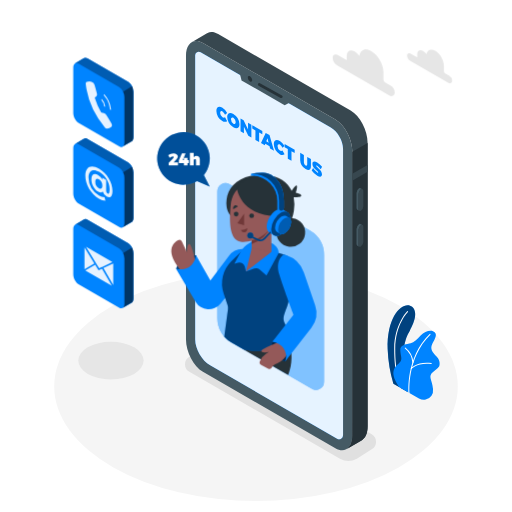
t = 0.00 s
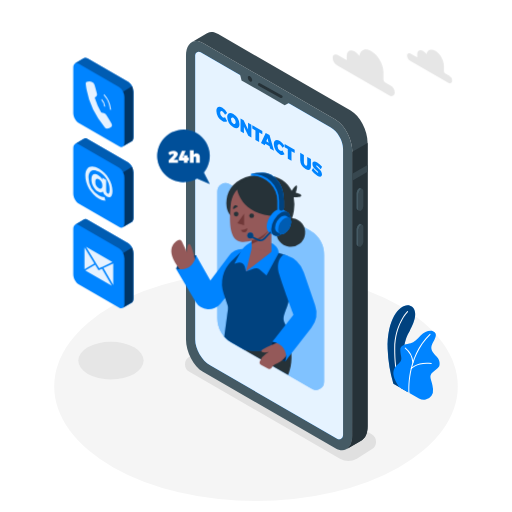
t = 0.38 s
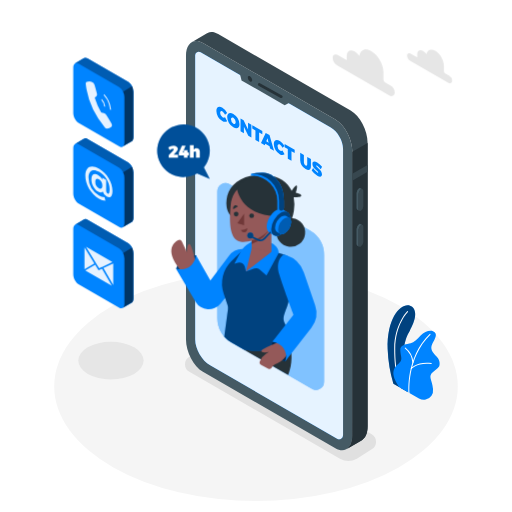
t = 1.13 s
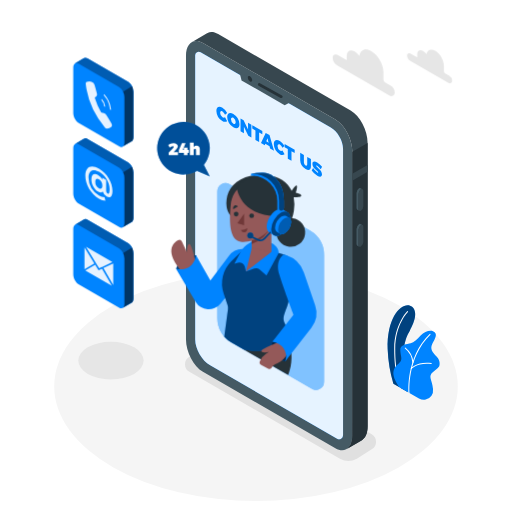
t = 1.50 s
t = 1.88 s: frame unchanged from t = 1.13 s, image omitted
t = 2.63 s: frame unchanged from t = 0.38 s, image omitted

The animated SVG that drew these frames (rendered in a browser with its animation timeline set to each time). Animation: 1 CSS @keyframes rule; one cycle of 3.00 s, repeats indefinitely.

<svg class="animated" id="freepik_stories-contact-us" xmlns="http://www.w3.org/2000/svg" viewBox="0 0 500 500" version="1.1" xmlns:xlink="http://www.w3.org/1999/xlink" xmlns:svgjs="http://svgjs.com/svgjs"><style>svg#freepik_stories-contact-us:not(.animated) .animable {opacity: 0;}svg#freepik_stories-contact-us.animated #freepik--speech-bubble--inject-79 {animation: 3s Infinite  linear floating;animation-delay: 0s;}            @keyframes floating {                0% {                    opacity: 1;                    transform: translateY(0px);                }                50% {                    transform: translateY(-10px);                }                100% {                    opacity: 1;                    transform: translateY(0px);                }            }        </style><g id="freepik--Floor--inject-79" class="animable" style="transform-origin: 250px 377.35px;"><ellipse cx="250" cy="377.35" rx="197.05" ry="111.94" style="fill: rgb(245, 245, 245); transform-origin: 250px 377.35px;" id="el4x55rgm85cj" class="animable"></ellipse></g><g id="freepik--Shadows--inject-79" class="animable" style="transform-origin: 221.843px 391.992px;"><path d="M332,447.93,184.91,363a8.5,8.5,0,0,1,0-14.73l14.51-9.15a16.5,16.5,0,0,1,16.47,0L363,424.06a8.5,8.5,0,0,1,0,14.73l-14.51,9.14A16.46,16.46,0,0,1,332,447.93Z" style="fill: rgb(224, 224, 224); transform-origin: 273.955px 393.531px;" id="elg22bh6y9fj" class="animable"></path><ellipse cx="108.35" cy="352.17" rx="31.92" ry="18.33" style="fill: rgb(230, 230, 230); transform-origin: 108.35px 352.17px;" id="elzc467zqcab" class="animable"></ellipse></g><g id="freepik--Plants--inject-79" class="animable" style="transform-origin: 403.941px 344.214px;"><path d="M384.16,374.7l14,8.05s-7.15-22.47-3.34-45.12c1.44-8.56,4.53-12.81,5.61-15.1s9.45-16.44,2-22.92-24.78,6.55-23.84,41.42A135.23,135.23,0,0,0,384.16,374.7Z" style="fill: rgb(0, 132, 255); transform-origin: 392.02px 340.378px;" id="elmoi3jbgf4pb" class="animable"></path><g id="elkyahqbbj6s7"><path d="M384.16,374.7l14,8.05s-7.15-22.47-3.34-45.12c1.44-8.56,4.53-12.81,5.61-15.1s9.45-16.44,2-22.92-24.78,6.55-23.84,41.42A135.23,135.23,0,0,0,384.16,374.7Z" style="opacity: 0.5; transform-origin: 392.02px 340.378px;" class="animable"></path></g><path d="M390.67,378.94a.49.49,0,0,1-.47-.32c-.05-.15-5.4-14.77-5.23-38.27s12.52-36.26,12.64-36.38a.5.5,0,0,1,.71,0,.5.5,0,0,1,0,.71c-.12.12-12.18,12.5-12.35,35.68s5.11,37.78,5.17,37.92a.5.5,0,0,1-.3.64A.47.47,0,0,1,390.67,378.94Z" style="fill: rgb(255, 255, 255); transform-origin: 391.717px 341.382px;" id="elqozm7mqu5en" class="animable"></path><path d="M390,378.14l19.14,11a9.21,9.21,0,0,0,12.22-2.63,10,10,0,0,0,1.51-6.65c-.92-9.94-5.24-12.23.05-16.66s6.67-4.74,6.37-9-3.21-6.12-4.59-7.8-5.2-5.2-2.6-10.4,6.15-10.23.77-12.53c-3.21-1.38-8.56.46-12.08,4.28s-6.42,6.57-9.79,7.49-10.39,1.07-10.09,6.88,1.84,7.8.46,10.39C388.77,357.35,377.46,360.1,390,378.14Z" style="fill: rgb(0, 132, 255); transform-origin: 406.764px 356.718px;" id="el48bf380vi9f" class="animable"></path><path d="M399.46,384.06a.52.52,0,0,1-.5-.46c0-.34-2.94-34.66,20.66-57.5a.5.5,0,0,1,.69.72c-23.26,22.51-20.38,56.35-20.35,56.69a.5.5,0,0,1-.45.54Z" style="fill: rgb(255, 255, 255); transform-origin: 409.641px 355.023px;" id="eldkj695vixi" class="animable"></path><path d="M403.25,354.52a.5.5,0,0,1-.5-.46,19.64,19.64,0,0,0-7.23-13.73.5.5,0,0,1-.12-.7.49.49,0,0,1,.69-.12A20.37,20.37,0,0,1,403.75,354a.51.51,0,0,1-.46.55Z" style="fill: rgb(255, 255, 255); transform-origin: 399.529px 346.984px;" id="elw4ltkcarh4a" class="animable"></path><path d="M401.62,360.41a.5.5,0,0,1-.33-.12.51.51,0,0,1-.05-.71c.24-.28,6.15-6.8,20-5.07a.5.5,0,0,1,.43.56.51.51,0,0,1-.56.44c-13.3-1.67-19.07,4.67-19.13,4.73A.51.51,0,0,1,401.62,360.41Z" style="fill: rgb(255, 255, 255); transform-origin: 411.397px 357.314px;" id="elut1fsg03msa" class="animable"></path></g><g id="freepik--Device--inject-79" class="animable" style="transform-origin: 270.315px 235.548px;"><path d="M327.52,437.78,198.16,363.09c-9.13-5.27-16.53-19.41-16.53-31.58v-277c0-12.17,7.4-17.76,16.53-12.49l129.36,74.69c9.13,5.27,16.53,19.41,16.53,31.58v277C344.05,437.45,336.65,443.05,327.52,437.78Z" style="fill: rgb(69, 90, 100); transform-origin: 262.84px 239.899px;" id="el0nub3huzlsd" class="animable"></path><path d="M342.42,108,213.05,33.31c-3.9-2.25-7.48-2.51-10.31-1.13h0a8.45,8.45,0,0,0-1,.59l-14.5,8.43c2.92-1.75,6.74-1.62,10.93.8l129.36,74.69c9.13,5.27,16.53,19.41,16.53,31.58v277c0,6.44-2.07,11-5.37,13.16L353,430.1h0c3.65-1.94,6-6.69,6-13.5v-277C359,127.41,351.55,113.27,342.42,108Z" style="fill: rgb(55, 71, 79); transform-origin: 273.12px 234.882px;" id="el10puuan4x3tj" class="animable"></path><path d="M344.05,148.27v277c0,6.44-2.07,11-5.37,13.16L353,430.1h0c3.65-1.94,6-6.69,6-13.5v-277l-14.9,8.65Z" style="fill: rgb(38, 50, 56); transform-origin: 348.84px 289.015px;" id="elxkq8m9ra9r8" class="animable"></path><polygon points="358.95 161.09 344.05 169.69 344.05 176.41 358.95 167.8 358.95 161.09" style="fill: rgb(55, 71, 79); transform-origin: 351.5px 168.75px;" id="el8pazxls601" class="animable"></polygon><path d="M352.42,205.78h0c-1.33.77-2.41-.05-2.41-1.82V189.51a5.78,5.78,0,0,1,2.41-4.61h0c1.33-.77,2.41,0,2.41,1.82v14.45A5.78,5.78,0,0,1,352.42,205.78Z" style="fill: rgb(55, 71, 79); transform-origin: 352.42px 195.336px;" id="eltgfv2t53u9" class="animable"></path><path d="M350,204V189.51a5.78,5.78,0,0,1,2.41-4.61,1.54,1.54,0,0,1,1.52-.14v0l-1.81-.93h0a1.56,1.56,0,0,0-1.56.12,5.8,5.8,0,0,0-2.42,4.61V203a2.17,2.17,0,0,0,.82,1.93h0l1.89,1v0A2.08,2.08,0,0,1,350,204Z" style="fill: rgb(69, 90, 100); transform-origin: 351.029px 194.803px;" id="elzeevgpcgo7" class="animable"></path><path d="M352.42,240.75h0c-1.33.77-2.41,0-2.41-1.82V224.48a5.79,5.79,0,0,1,2.41-4.61h0c1.33-.77,2.41,0,2.41,1.83v14.44A5.76,5.76,0,0,1,352.42,240.75Z" style="fill: rgb(55, 71, 79); transform-origin: 352.42px 230.31px;" id="el8chv9a3zg2a" class="animable"></path><path d="M350,238.93V224.48a5.79,5.79,0,0,1,2.41-4.61,1.57,1.57,0,0,1,1.52-.14h0l-1.81-.94v0a1.51,1.51,0,0,0-1.56.12,5.77,5.77,0,0,0-2.42,4.61V238a2.16,2.16,0,0,0,.82,1.93h0l1.89,1v0A2.07,2.07,0,0,1,350,238.93Z" style="fill: rgb(69, 90, 100); transform-origin: 351.029px 229.779px;" id="el6jin8zcm6b" class="animable"></path><path d="M323,124.48,195.88,51.06a3.51,3.51,0,0,0-5.26,3V331.51c0,9.26,6.57,20.63,14.59,25.26l124,71.63a3.87,3.87,0,0,0,5.8-3.35V145.31C335.06,137.67,329.64,128.3,323,124.48Z" style="fill: rgb(0, 132, 255); transform-origin: 262.815px 239.754px;" id="elvebwztswvhr" class="animable"></path><g id="elnmjrcao0qqr"><path d="M323,124.48,195.88,51.06a3.51,3.51,0,0,0-5.26,3V331.51c0,9.26,6.57,20.63,14.59,25.26l124,71.63a3.87,3.87,0,0,0,5.8-3.35V145.31C335.06,137.67,329.64,128.3,323,124.48Z" style="fill: rgb(255, 255, 255); opacity: 0.9; transform-origin: 262.815px 239.754px;" class="animable"></path></g><polygon points="233.9 70.23 235.87 78.52 278.01 102.82 285.29 98.94 233.9 70.23" style="fill: rgb(69, 90, 100); transform-origin: 259.595px 86.525px;" id="el6mc31u55l6e" class="animable"></polygon><path d="M246.29,78.24c0,1.38-1,1.93-2.16,1.25A4.78,4.78,0,0,1,242,75.75c0-1.37,1-1.93,2.16-1.24A4.76,4.76,0,0,1,246.29,78.24Z" style="fill: rgb(38, 50, 56); transform-origin: 244.145px 76.9977px;" id="el1co01rbufaa" class="animable"></path><path d="M274.68,95.79a1.41,1.41,0,0,1-.66-.17l-21.52-12a1.35,1.35,0,0,1,1.31-2.36l21.53,12a1.35,1.35,0,0,1-.66,2.53Z" style="fill: rgb(38, 50, 56); transform-origin: 263.934px 88.448px;" id="elyc5nag16lis" class="animable"></path><path d="M217.28,108.8c-1.31-.76-2.26-.1-2.26,1.57a5.07,5.07,0,0,0,2.26,4.22,2.38,2.38,0,0,0,2.47,0l2.09,3.78a4.53,4.53,0,0,1-4.75-.23,12.11,12.11,0,0,1-5.78-9.84c0-3.71,2.49-5,5.92-3a13.54,13.54,0,0,1,4.61,5l-2.09,1.66A7.37,7.37,0,0,0,217.28,108.8Z" style="fill: rgb(0, 132, 255); transform-origin: 216.575px 111.648px;" id="el8rfkmoc4xrl" class="animable"></path><path d="M233.87,121.33c0,3.74-2.53,5-6,3a12.35,12.35,0,0,1-6-10c0-3.74,2.53-5,6-3A12.28,12.28,0,0,1,233.87,121.33Zm-8.29-4.77a5.42,5.42,0,0,0,2.34,4.35c1.24.72,2.24,0,2.24-1.7a5.23,5.23,0,0,0-2.24-4.27C226.66,114.21,225.58,114.83,225.58,116.56Z" style="fill: rgb(0, 132, 255); transform-origin: 227.87px 117.83px;" id="eln84e2ixwxa" class="animable"></path><path d="M237.9,117.36l4.32,9v-6.48l3.27,1.89v12.61l-3-1.74-4.3-8.92v6.44l-3.29-1.9V115.62Z" style="fill: rgb(0, 132, 255); transform-origin: 240.195px 125px;" id="elh21ncey7x7s" class="animable"></path><path d="M256.18,127.91v3.3l-3.12-1.8v9.32l-3.61-2.09v-9.32l-3.1-1.79v-3.29Z" style="fill: rgb(0, 132, 255); transform-origin: 251.265px 130.485px;" id="elkskp9xbx4ul" class="animable"></path><path d="M263.22,142.81l-4.1-2.37-.56,1.46-3.7-2.14,4.61-9.95,3.71,2.14,4.44,15.18-3.85-2.22Zm-.89-3.5L261.21,135l-1.15,3Z" style="fill: rgb(0, 132, 255); transform-origin: 261.24px 138.47px;" id="elvdcfu6e7j6d" class="animable"></path><path d="M273.35,141.17c-1.31-.75-2.26-.1-2.26,1.58a5.09,5.09,0,0,0,2.26,4.22,2.42,2.42,0,0,0,2.48,0l2.09,3.78a4.59,4.59,0,0,1-4.76-.23,12.11,12.11,0,0,1-5.78-9.85c0-3.71,2.5-5,5.92-3a13.76,13.76,0,0,1,4.62,5l-2.09,1.65A7.53,7.53,0,0,0,273.35,141.17Z" style="fill: rgb(0, 132, 255); transform-origin: 272.65px 144.019px;" id="el4o7urwnxk8n" class="animable"></path><path d="M287.78,146.16v3.29l-3.12-1.8V157l-3.61-2.09v-9.32l-3.1-1.79v-3.29Z" style="fill: rgb(0, 132, 255); transform-origin: 282.865px 148.755px;" id="elshmam8zspe" class="animable"></path><path d="M298.45,161.64c.89.51,1.57.11,1.57-1.14v-7.27l3.62,2.08v7.27c0,3.35-2,4.35-5.2,2.52a10.3,10.3,0,0,1-5.29-8.57v-7.27l3.62,2.09v7.27A3.71,3.71,0,0,0,298.45,161.64Z" style="fill: rgb(0, 132, 255); transform-origin: 298.395px 157.632px;" id="elx58isdcycmj" class="animable"></path><path d="M309.47,161.68c-.41-.23-.67-.24-.67.14,0,1.58,5.65,3.86,5.65,8.43,0,2.8-2.13,2.81-4.59,1.39a18.27,18.27,0,0,1-5.47-5.17l1.34-2.36a16.08,16.08,0,0,0,4.16,4.36c.53.31.87.31.87-.14,0-1.64-5.66-3.82-5.66-8.25,0-2.52,1.84-3,4.68-1.4a17.42,17.42,0,0,1,4.75,4.23l-1.31,2.42A19.69,19.69,0,0,0,309.47,161.68Z" style="fill: rgb(0, 132, 255); transform-origin: 309.46px 165.163px;" id="elm5kye8xpkvb" class="animable"></path></g><g id="freepik--speech-bubble--inject-79" class="animable" style="transform-origin: 179.174px 155.62px;"><path d="M199.09,170.94a25.69,25.69,0,1,0-6.74,5.83l12.52,5.44Z" style="fill: rgb(0, 132, 255); transform-origin: 179.174px 155.62px;" id="elrhkq8dj98lf" class="animable"></path><g id="elrh19f98agbb"><path d="M199.09,170.94a25.69,25.69,0,1,0-6.74,5.83l12.52,5.44Z" style="opacity: 0.4; transform-origin: 179.174px 155.62px;" class="animable"></path></g><path d="M169.65,153.34c0-.39-.28-.61-.79-.61a5.72,5.72,0,0,0-3.16,1.49l-1.42-2.76a9.08,9.08,0,0,1,5.17-1.82c2.4,0,4.22,1.26,4.22,3.14,0,1.34-1,2.63-2.28,3.92l-1.79,1.77h4.23v2.94h-9.09V159l4.05-4.19A2.73,2.73,0,0,0,169.65,153.34Z" style="fill: rgb(255, 255, 255); transform-origin: 169.055px 155.525px;" id="el7gmw443ut0q" class="animable"></path><path d="M181.23,149.81l-2.76,6.62h1.13V154.2h3.48v2.23h1.32v2.73h-1.32v2.25H179.6v-2.25h-4.95v-2.48l3-6.87Z" style="fill: rgb(255, 255, 255); transform-origin: 179.525px 155.61px;" id="elv2cz0slf4ls" class="animable"></path><path d="M195.14,155.64v5.77h-3.72v-4.7a1.08,1.08,0,0,0-1.07-1.23c-.73,0-1.19.57-1.19,1.45v4.48h-3.72V149.15h3.72v4.51a3.14,3.14,0,0,1,2.74-1.46A3.17,3.17,0,0,1,195.14,155.64Z" style="fill: rgb(255, 255, 255); transform-origin: 190.296px 155.28px;" id="elbsxlz3gwqbj" class="animable"></path></g><g id="freepik--Character--inject-79" class="animable animator-active" style="transform-origin: 241.879px 274.784px;"><path d="M316.44,248.56V372.81a8,8,0,0,1-12,6.94l-66.92-38.64-11.86-6.84A26.95,26.95,0,0,1,212.2,311V186.74a8,8,0,0,1,12-6.94L303,225.29A26.87,26.87,0,0,1,316.44,248.56Z" style="fill: rgb(0, 132, 255); transform-origin: 264.32px 279.775px;" id="el74zlso9gx" class="animable"></path><g id="el7i0ykkscrf9"><path d="M316.44,248.56V372.81a8,8,0,0,1-12,6.94l-66.92-38.64-11.86-6.84A26.95,26.95,0,0,1,212.2,311V186.74a8,8,0,0,1,12-6.94L303,225.29A26.87,26.87,0,0,1,316.44,248.56Z" style="fill: rgb(255, 255, 255); opacity: 0.5; transform-origin: 264.32px 279.775px;" class="animable"></path></g><path d="M277.89,322.08s12.53,20.78,3.48,44.21l-43.88-25.18Z" style="fill: rgb(38, 50, 56); transform-origin: 261.072px 344.185px;" id="elrvx4lyr5qb" class="animable"></path><g id="el311idbbvuhj"><circle cx="283.92" cy="226.99" r="14.05" style="fill: rgb(38, 50, 56); transform-origin: 283.92px 226.99px; transform: rotate(-82.98deg);" class="animable"></circle></g><path d="M284,187.59s4.31-7,5.63-6.49-.86,7.18-.86,7.18,6.52,1.36,5.31,3-9.18,1.25-9.18,1.25Z" style="fill: rgb(38, 50, 56); transform-origin: 289.115px 186.822px;" id="el11red1y0r88l" class="animable"></path><path d="M287,205.63c-3,22.54-22,22.54-22,22.54L225.2,210.65s-3-2.63-3.92-8.67a26.41,26.41,0,0,1,0-7.46s0-.05,0-.07c1.27-9.48,8.36-19.67,23.8-22.8a50.59,50.59,0,0,1,10.28-1,46.83,46.83,0,0,1,5,.25c12,1.18,20.41,6.78,24.42,15.49a28,28,0,0,1,2,6.15A38.82,38.82,0,0,1,287,205.63Z" style="fill: rgb(38, 50, 56); transform-origin: 254.233px 199.41px;" id="eljrlrp2rkypg" class="animable"></path><path d="M191.45,249.23s-14.13-.49-19.57,13.28c0,0,6,4.05,13.87,0S191.45,249.23,191.45,249.23Z" style="fill: rgb(0, 132, 255); transform-origin: 181.802px 256.769px;" id="el1owyy5f64w9" class="animable"></path><g id="el8yfxvflhzi"><path d="M191.45,249.23s-14.13-.49-19.57,13.28c0,0,6,4.05,13.87,0S191.45,249.23,191.45,249.23Z" style="opacity: 0.5; transform-origin: 181.802px 256.769px;" class="animable"></path></g><path d="M191.05,255.86s-4-17.38-6.11-17.59-2.52,5.3-2.35,8.41l-5-10.76a2.71,2.71,0,0,0-3.76-1.21c-5,2.75-13.77,11.11,4.72,31.78Z" style="fill: rgb(148, 89, 89); transform-origin: 179.184px 250.431px;" id="el231w5k7g9dwj" class="animable"></path><path d="M242.25,243.84l-3-.39a17.18,17.18,0,0,0-16,6.72l-17.85,23.76-14-24.7s-1.68,16.8-19.57,13.28l19.21,32.33a14.78,14.78,0,0,0,24.18,1.77l16.44-20.21Z" style="fill: rgb(0, 132, 255); transform-origin: 207.04px 272.686px;" id="ela04xij7mabd" class="animable"></path><path d="M280.35,299.29c-4,10.14-4.44,12.12-2,17.19a64.87,64.87,0,0,1,4,11.64s-18.54,20.78-44.93,13l-11.86-6.84a26.56,26.56,0,0,1-6.58-5.36L222.59,302a9.4,9.4,0,0,0-.42-4.21l-3.79-11.11a30.36,30.36,0,0,1,7.52-31.51l12.74-12.45L272.1,247l5,1.43A14.15,14.15,0,0,1,287.18,264C285.54,275.8,282.86,292.92,280.35,299.29Z" style="fill: rgb(0, 132, 255); transform-origin: 252.038px 292.792px;" id="el5vfe4hs6jx9" class="animable"></path><g id="els5cx6ous4f"><path d="M280.35,299.29c-4,10.14-4.44,12.12-2,17.19a64.87,64.87,0,0,1,4,11.64s-18.54,20.78-44.93,13l-11.86-6.84a26.56,26.56,0,0,1-6.58-5.36L222.59,302a9.4,9.4,0,0,0-.42-4.21l-3.79-11.11a30.36,30.36,0,0,1,7.52-31.51l12.74-12.45L272.1,247l5,1.43A14.15,14.15,0,0,1,287.18,264C285.54,275.8,282.86,292.92,280.35,299.29Z" style="opacity: 0.5; transform-origin: 252.038px 292.792px;" class="animable"></path></g><path d="M260.17,269l-6.7-5.71a5.37,5.37,0,0,0-5.23-1l-8.1,2.79-1.09-4.54a5.38,5.38,0,0,0-6.72-3.91l-3.51,1,5.94-11.38a21.31,21.31,0,0,1,8.59-8.78l2.33-1.28,19.25,1s7.17,3,7.17,9.75l-11.93,22" style="fill: rgb(0, 132, 255); transform-origin: 250.46px 252.595px;" id="elltdfwcgdudk" class="animable"></path><polygon points="265.01 245.72 245.71 260.76 245.71 212.87 265.01 212.87 265.01 245.72" style="fill: rgb(148, 89, 89); transform-origin: 255.36px 236.815px;" id="el52tuxu8mcpx" class="animable"></polygon><polygon points="246.01 241.77 240.14 265.12 264.93 245.72 246.01 241.77" style="fill: rgb(148, 89, 89); transform-origin: 252.535px 253.445px;" id="elqudbrss6p8" class="animable"></polygon><path d="M245.71,238.3A33.78,33.78,0,0,0,265,219.94v-7.07h-19.3Z" style="fill: rgb(112, 56, 56); transform-origin: 255.35px 225.585px;" id="elcjkzuf3almc" class="animable"></path><path d="M249.87,177.38c-7.32,0-22.88,4.08-24.68,23.24s-.06,34,9.82,35.44,32.84-5.73,35.92-30.53S257,177.38,249.87,177.38Z" style="fill: rgb(148, 89, 89); transform-origin: 247.932px 206.808px;" id="elmb29crh9v1" class="animable"></path><polygon points="238.35 208.73 238.35 220.02 231.73 217.99 238.35 208.73" style="fill: rgb(112, 56, 56); transform-origin: 235.04px 214.375px;" id="eljhjd48yrhe" class="animable"></polygon><circle cx="245.71" cy="210.68" r="2.3" style="fill: rgb(38, 50, 56); transform-origin: 245.71px 210.68px;" id="elve9aaemffz" class="animable"></circle><path d="M232.87,209.08a2.3,2.3,0,1,1-2.3-2.31A2.3,2.3,0,0,1,232.87,209.08Z" style="fill: rgb(38, 50, 56); transform-origin: 230.57px 209.07px;" id="elhbvtdvcvyz" class="animable"></path><path d="M227.76,204.28l4.5-2.67s-1.72-1.79-3.44-.72S227.76,204.28,227.76,204.28Z" style="fill: rgb(38, 50, 56); transform-origin: 229.948px 202.415px;" id="elr5i1pxzq2l" class="animable"></path><path d="M235.24,224.6a9.75,9.75,0,0,0,6.19-1.66s.43,3.27-2.31,3.89S235.24,224.6,235.24,224.6Z" style="fill: rgb(112, 56, 56); transform-origin: 238.347px 224.929px;" id="elfstb7k7dsfc" class="animable"></path><path d="M231.31,183.9s2.75,26.45,38.72,27.28c0,0,10.87-26.29-10.61-34.83S231.31,183.9,231.31,183.9Z" style="fill: rgb(38, 50, 56); transform-origin: 252.045px 192.516px;" id="eli3st6z2i4jn" class="animable"></path><path d="M280.62,207.22h0l0,0h0l-4.42-2.56h0c-1.68-1-4-.86-6.57.62-5.1,2.94-9.24,10.11-9.24,16,0,2.95,1,5,2.72,6h0l4.34,2.5.25.14.15.09v0c1.64.8,3.83.61,6.24-.78,5.1-3,9.24-10.11,9.24-16C283.3,210.25,282.27,208.19,280.62,207.22Z" style="fill: rgb(0, 132, 255); transform-origin: 271.86px 217.25px;" id="elf9b3glyjqp" class="animable"></path><g id="el1snl30gc2go"><ellipse cx="274.06" cy="218.51" rx="13.06" ry="7.54" style="fill: rgb(0, 132, 255); transform-origin: 274.06px 218.51px; transform: rotate(-60deg);" class="animable"></ellipse></g><g id="elkffkl9ukutc"><ellipse cx="274.06" cy="218.51" rx="13.06" ry="7.54" style="opacity: 0.5; transform-origin: 274.06px 218.51px; transform: rotate(-60deg);" class="animable"></ellipse></g><path d="M282.39,212.77h0l-3-1.75h0c-1.14-.68-2.73-.59-4.49.42a14,14,0,0,0-6.32,10.95c0,2,.71,3.43,1.86,4.09h0l3,1.71a1,1,0,0,0,.17.1l.1.06h0a4.6,4.6,0,0,0,4.28-.54,14,14,0,0,0,6.32-10.94C284.23,214.84,283.53,213.43,282.39,212.77Z" style="fill: rgb(0, 132, 255); transform-origin: 276.445px 219.615px;" id="elmqs3ojsk5e" class="animable"></path><path d="M284.23,216.85a14,14,0,0,1-6.32,10.94c-3.5,2-6.33.38-6.33-3.65a13.94,13.94,0,0,1,6.33-10.94C281.4,211.18,284.23,212.81,284.23,216.85Z" style="fill: rgb(0, 132, 255); transform-origin: 277.905px 220.49px;" id="elisygo3fw5hr" class="animable"></path><g id="elfvmef7yms1i"><path d="M284.23,216.85a14,14,0,0,1-6.32,10.94c-3.5,2-6.33.38-6.33-3.65a13.94,13.94,0,0,1,6.33-10.94C281.4,211.18,284.23,212.81,284.23,216.85Z" style="opacity: 0.3; transform-origin: 277.905px 220.49px;" class="animable"></path></g><path d="M266.89,172.22a16.64,16.64,0,0,0-10-3.47H256a53.89,53.89,0,0,0-10.93,1c.66,0,1.32,0,2,0h-2v1.86h1.86a24.71,24.71,0,0,1,23.87,24.73v7.87a2.22,2.22,0,0,0,2.45,2.21l.23,0,2-.62h0a1.86,1.86,0,0,1-.41.08,2.45,2.45,0,0,0,2.12-2.48v-7.3C277.17,182.89,271.46,175.79,266.89,172.22Z" style="fill: rgb(0, 132, 255); transform-origin: 261.13px 187.589px;" id="elxl3q02xox6h" class="animable"></path><path d="M254.3,235.51a5.75,5.75,0,0,1-2.39-.52l-6.25-2.89a.75.75,0,1,1,.62-1.36l6.25,2.89a4.22,4.22,0,0,0,4.82-.9l6-6.2a.75.75,0,0,1,1.06,0,.76.76,0,0,1,0,1.06l-6,6.2A5.69,5.69,0,0,1,254.3,235.51Z" style="fill: rgb(0, 132, 255); transform-origin: 254.894px 230.91px;" id="eldtm3rutscua" class="animable"></path><g id="elhpfr5di32eh"><path d="M254.3,235.51a5.75,5.75,0,0,1-2.39-.52l-6.25-2.89a.75.75,0,1,1,.62-1.36l6.25,2.89a4.22,4.22,0,0,0,4.82-.9l6-6.2a.75.75,0,0,1,1.06,0,.76.76,0,0,1,0,1.06l-6,6.2A5.69,5.69,0,0,1,254.3,235.51Z" style="opacity: 0.5; transform-origin: 254.894px 230.91px;" class="animable"></path></g><path d="M247.3,230a2.92,2.92,0,1,1-2.92-2.92A2.92,2.92,0,0,1,247.3,230Z" style="fill: rgb(0, 132, 255); transform-origin: 244.38px 230px;" id="elg1y7ahxcw2k" class="animable"></path><g id="elxyz8v119scg"><path d="M247.3,230a2.92,2.92,0,1,1-2.92-2.92A2.92,2.92,0,0,1,247.3,230Z" style="opacity: 0.5; transform-origin: 244.38px 230px;" class="animable"></path></g><path d="M277.17,196.1v7.3a2.45,2.45,0,0,1-2.12,2.48,2.36,2.36,0,0,1-2.61-2.35V196.1a26.29,26.29,0,0,0-27.36-26.31,53.89,53.89,0,0,1,10.93-1h.87a16.64,16.64,0,0,1,10,3.47C271.46,175.79,277.17,182.89,277.17,196.1Z" style="fill: rgb(0, 132, 255); transform-origin: 261.125px 187.34px;" id="ell7ts4hkvrv8" class="animable"></path><g id="elq3jtjiabx2"><path d="M277.17,196.1v7.3a2.45,2.45,0,0,1-2.12,2.48,2.36,2.36,0,0,1-2.61-2.35V196.1a26.29,26.29,0,0,0-27.36-26.31,53.89,53.89,0,0,1,10.93-1h.87a16.64,16.64,0,0,1,10,3.47C271.46,175.79,277.17,182.89,277.17,196.1Z" style="opacity: 0.5; transform-origin: 261.125px 187.34px;" class="animable"></path></g><path d="M265.93,333.67S261.09,347,278.39,353c0,0,5.65-8.3,0-15.09S265.93,333.67,265.93,333.67Z" style="fill: rgb(0, 132, 255); transform-origin: 273.104px 343.1px;" id="elh49t39m08kf" class="animable"></path><g id="el9hecxnpzecf"><path d="M265.93,333.67S261.09,347,278.39,353c0,0,5.65-8.3,0-15.09S265.93,333.67,265.93,333.67Z" style="opacity: 0.7; transform-origin: 273.104px 343.1px;" class="animable"></path></g><path d="M272,334.28s-16.9,6.19-16.81,8.59,7.18.76,7.18.76l-2.59,1.7a15.84,15.84,0,0,0-6.05,7.38h0a2.92,2.92,0,0,0,1.34,3.65l6.42,3.4a3.07,3.07,0,0,0,4.19-1.35h0a6,6,0,0,1,3.51-3c3.49-1.16,10-4.5,12.61-13.64Z" style="fill: rgb(148, 89, 89); transform-origin: 267.663px 347.199px;" id="el11s6ocsd51n" class="animable"></path><path d="M277.07,248.41s-9,5-4.22,20.18,13.75,38.73,13.75,38.73l-20.67,26.35A15.82,15.82,0,0,1,277,340.31,14,14,0,0,1,278.39,353l25.66-33a23.25,23.25,0,0,0,3.64-21.83l-11-32.12a26.88,26.88,0,0,0-17-16.81Z" style="fill: rgb(0, 132, 255); transform-origin: 287.44px 300.705px;" id="el2wte9y74586" class="animable"></path></g><g id="freepik--Icons--inject-79" class="animable" style="transform-origin: 100.88px 178.741px;"><path d="M125.15,158.74l-39.77-23a3.35,3.35,0,0,0-3.17-.35h0a1.92,1.92,0,0,0-.31.18l-8.65,5.07.06,0c-1.09.62-1.78,2.06-1.78,4.12V189c0,3.74,2.27,8.09,5.08,9.71l39.77,23a3.18,3.18,0,0,0,3.5.15.18.18,0,0,0-.07.05l8.59-5h0c1.12-.6,1.83-2.06,1.83-4.15V168.45C130.23,164.71,128,160.36,125.15,158.74Z" style="fill: rgb(0, 132, 255); transform-origin: 100.88px 178.728px;" id="elbh7en9r5qja" class="animable"></path><path d="M128.81,162.93a10.12,10.12,0,0,0-3.66-4.19l-39.77-23a3.35,3.35,0,0,0-3.17-.35h0a1.92,1.92,0,0,0-.31.18l-8.65,5.07a3.24,3.24,0,0,1,3.36.25l39.77,23a10.3,10.3,0,0,1,3.75,4.38h0Z" style="fill: rgb(0, 132, 255); transform-origin: 101.03px 151.707px;" id="elkm0ezkc54oa" class="animable"></path><path d="M121.46,217.82c0,2-.64,3.39-1.65,4l8.59-5h0c1.12-.6,1.83-2.06,1.83-4.15V168.45a12.51,12.51,0,0,0-1.42-5.52l-8.68,5.34h0a12.49,12.49,0,0,1,1.33,5.33Z" style="fill: rgb(0, 132, 255); transform-origin: 125.02px 192.375px;" id="elqqsygfa74zs" class="animable"></path><g id="elaki8vmns5ru"><path d="M128.81,162.93a10.12,10.12,0,0,0-3.66-4.19l-39.77-23a3.35,3.35,0,0,0-3.17-.35h0a1.92,1.92,0,0,0-.31.18l-8.65,5.07a3.24,3.24,0,0,1,3.36.25l39.77,23a10.3,10.3,0,0,1,3.75,4.38h0Z" style="opacity: 0.3; transform-origin: 101.03px 151.707px;" class="animable"></path></g><g id="el1wghglhrveo"><path d="M121.46,217.82c0,2-.64,3.39-1.65,4l8.59-5h0c1.12-.6,1.83-2.06,1.83-4.15V168.45a12.51,12.51,0,0,0-1.42-5.52l-8.68,5.34h0a12.49,12.49,0,0,1,1.33,5.33Z" style="opacity: 0.6; transform-origin: 125.02px 192.375px;" class="animable"></path></g><path d="M109.8,186.27c0,5.73-2.27,7.68-5.67,5.71a8,8,0,0,1-3.8-5c-1,1.23-2.55,1.31-4.73.05-3.58-2.07-6.4-7-6.4-11.79s2.79-6.44,6.4-4.36a11,11,0,0,1,4.26,4.57v-1.89l3.77,2.18v10.36a3,3,0,0,0,1.33,2.81c1.27.74,2.05-.51,2.05-4.22,0-6.49-4.16-13.37-10.31-16.92s-10.3-1.08-10.3,5.6a21,21,0,0,0,10.19,17.53,11.88,11.88,0,0,0,5.46,1.74l.89,3.45A14.21,14.21,0,0,1,96.59,194c-8-4.63-13.29-13.95-13.29-22.39s5.34-11.5,13.4-6.84C104.49,169.26,109.8,178.25,109.8,186.27Zm-9.88-4.81a7.34,7.34,0,0,0-3.47-6.35c-2-1.17-3.43-.35-3.43,2.37a7.39,7.39,0,0,0,3.43,6.39C98.45,185,99.92,184.27,99.92,181.46Z" style="fill: rgb(0, 132, 255); transform-origin: 96.55px 179.341px;" id="el2jso8wvi9jx" class="animable"></path><g id="el18zql2lui0n"><g style="opacity: 0.9; transform-origin: 96.55px 179.341px;" class="animable"><path d="M109.8,186.27c0,5.73-2.27,7.68-5.67,5.71a8,8,0,0,1-3.8-5c-1,1.23-2.55,1.31-4.73.05-3.58-2.07-6.4-7-6.4-11.79s2.79-6.44,6.4-4.36a11,11,0,0,1,4.26,4.57v-1.89l3.77,2.18v10.36a3,3,0,0,0,1.33,2.81c1.27.74,2.05-.51,2.05-4.22,0-6.49-4.16-13.37-10.31-16.92s-10.3-1.08-10.3,5.6a21,21,0,0,0,10.19,17.53,11.88,11.88,0,0,0,5.46,1.74l.89,3.45A14.21,14.21,0,0,1,96.59,194c-8-4.63-13.29-13.95-13.29-22.39s5.34-11.5,13.4-6.84C104.49,169.26,109.8,178.25,109.8,186.27Zm-9.88-4.81a7.34,7.34,0,0,0-3.47-6.35c-2-1.17-3.43-.35-3.43,2.37a7.39,7.39,0,0,0,3.43,6.39C98.45,185,99.92,184.27,99.92,181.46Z" style="fill: rgb(255, 255, 255); transform-origin: 96.55px 179.341px;" id="el9byzkha1rrj" class="animable"></path></g></g><path d="M125.15,237.52l-39.77-23a3.31,3.31,0,0,0-3.17-.34h0a1.92,1.92,0,0,0-.31.18l-8.65,5.07.06,0c-1.09.62-1.78,2.06-1.78,4.11v44.22c0,3.75,2.27,8.09,5.08,9.71l39.77,23a3.16,3.16,0,0,0,3.5.15l-.07.06,8.59-5.05h0c1.12-.59,1.83-2,1.83-4.15V247.22C130.23,243.48,128,239.14,125.15,237.52Z" style="fill: rgb(0, 132, 255); transform-origin: 100.88px 257.501px;" id="el2bm03567zrn" class="animable"></path><path d="M128.81,241.71a10.06,10.06,0,0,0-3.66-4.19l-39.77-23a3.31,3.31,0,0,0-3.17-.34h0a1.92,1.92,0,0,0-.31.18l-8.65,5.07a3.23,3.23,0,0,1,3.36.24l39.77,23a10.27,10.27,0,0,1,3.75,4.39h0Z" style="fill: rgb(0, 132, 255); transform-origin: 101.03px 230.492px;" id="elxjv7iqjgg3o" class="animable"></path><path d="M121.46,296.59c0,2-.64,3.39-1.65,4.05l8.59-5.05h0c1.12-.59,1.83-2,1.83-4.15V247.22a12.47,12.47,0,0,0-1.42-5.51l-8.68,5.34h0a12.45,12.45,0,0,1,1.33,5.32Z" style="fill: rgb(0, 132, 255); transform-origin: 125.02px 271.175px;" id="elbtyprz6eeu5" class="animable"></path><g id="el6psqykxr4v"><path d="M128.81,241.71a10.06,10.06,0,0,0-3.66-4.19l-39.77-23a3.31,3.31,0,0,0-3.17-.34h0a1.92,1.92,0,0,0-.31.18l-8.65,5.07a3.23,3.23,0,0,1,3.36.24l39.77,23a10.27,10.27,0,0,1,3.75,4.39h0Z" style="opacity: 0.3; transform-origin: 101.03px 230.492px;" class="animable"></path></g><g id="ele2z0oixn97d"><path d="M121.46,296.59c0,2-.64,3.39-1.65,4.05l8.59-5.05h0c1.12-.59,1.83-2,1.83-4.15V247.22a12.47,12.47,0,0,0-1.42-5.51l-8.68,5.34h0a12.45,12.45,0,0,1,1.33,5.32Z" style="opacity: 0.6; transform-origin: 125.02px 271.175px;" class="animable"></path></g><polygon points="92.05 257.29 82.46 241.71 82.46 262.82 92.05 257.29" style="fill: rgb(0, 132, 255); transform-origin: 87.255px 252.265px;" id="elz8p412r2vmb" class="animable"></polygon><polygon points="100.96 261.78 110.53 278.35 110.53 257.27 100.96 261.78" style="fill: rgb(0, 132, 255); transform-origin: 105.745px 267.81px;" id="elwdoeecvxlfh" class="animable"></polygon><path d="M83.91,241l9.85,16a.63.63,0,0,1,.11.12.28.28,0,0,1,0,.12L96.8,262l2.48-1.17a.69.69,0,0,1,.13-.11.75.75,0,0,1,.32-.1l10-4.69Z" style="fill: rgb(0, 132, 255); transform-origin: 96.82px 251.5px;" id="elmqzlabkf6rp" class="animable"></path><path d="M99.51,262.46l-2.68,1.26a.75.75,0,0,1-.33.07.8.8,0,0,1-.69-.38l-2.93-4.76-9.62,5.56,25.89,14.94Z" style="fill: rgb(0, 132, 255); transform-origin: 96.205px 268.9px;" id="eluo9auka62gh" class="animable"></path><g id="elofbjp1gfh4"><g style="opacity: 0.9; transform-origin: 96.495px 260.075px;" class="animable"><polygon points="92.05 257.29 82.46 241.71 82.46 262.82 92.05 257.29" style="fill: rgb(255, 255, 255); transform-origin: 87.255px 252.265px;" id="eljjl5nh47d4" class="animable"></polygon><polygon points="100.96 261.78 110.53 278.35 110.53 257.27 100.96 261.78" style="fill: rgb(255, 255, 255); transform-origin: 105.745px 267.81px;" id="eliimo5ryo06" class="animable"></polygon><path d="M83.91,241l9.85,16a.63.63,0,0,1,.11.12.28.28,0,0,1,0,.12L96.8,262l2.48-1.17a.69.69,0,0,1,.13-.11.75.75,0,0,1,.32-.1l10-4.69Z" style="fill: rgb(255, 255, 255); transform-origin: 96.82px 251.5px;" id="el88csty4owqt" class="animable"></path><path d="M99.51,262.46l-2.68,1.26a.75.75,0,0,1-.33.07.8.8,0,0,1-.69-.38l-2.93-4.76-9.62,5.56,25.89,14.94Z" style="fill: rgb(255, 255, 255); transform-origin: 96.205px 268.9px;" id="el3p3la793q1b" class="animable"></path></g></g><path d="M125.15,80,85.38,57a3.31,3.31,0,0,0-3.17-.34h0a1.92,1.92,0,0,0-.31.18l-8.65,5.07.06,0c-1.09.61-1.78,2.06-1.78,4.11v44.22c0,3.74,2.27,8.09,5.08,9.71l39.77,23a3.16,3.16,0,0,0,3.5.15l-.07.05,8.59-5h0c1.12-.59,1.83-2,1.83-4.15V89.67C130.23,85.93,128,81.58,125.15,80Z" style="fill: rgb(0, 132, 255); transform-origin: 100.88px 99.9808px;" id="el37uswnevo38" class="animable"></path><path d="M128.81,84.16a10.09,10.09,0,0,0-3.66-4.2L85.38,57a3.31,3.31,0,0,0-3.17-.34h0a1.92,1.92,0,0,0-.31.18l-8.65,5.07a3.23,3.23,0,0,1,3.36.24l39.77,23a10.27,10.27,0,0,1,3.75,4.39h0Z" style="fill: rgb(0, 132, 255); transform-origin: 101.03px 72.9722px;" id="el3x2xb4zxijc" class="animable"></path><path d="M121.46,139c0,2-.64,3.39-1.65,4l8.59-5h0c1.12-.59,1.83-2,1.83-4.15V89.67a12.47,12.47,0,0,0-1.42-5.51l-8.68,5.34h0a12.45,12.45,0,0,1,1.33,5.32Z" style="fill: rgb(0, 132, 255); transform-origin: 125.02px 113.58px;" id="elifkcv37lfm" class="animable"></path><g id="elh5gdizdcx9a"><path d="M128.81,84.16a10.09,10.09,0,0,0-3.66-4.2L85.38,57a3.31,3.31,0,0,0-3.17-.34h0a1.92,1.92,0,0,0-.31.18l-8.65,5.07a3.23,3.23,0,0,1,3.36.24l39.77,23a10.27,10.27,0,0,1,3.75,4.39h0Z" style="opacity: 0.3; transform-origin: 101.03px 72.9722px;" class="animable"></path></g><g id="elg4f0io1ycvl"><path d="M121.46,139c0,2-.64,3.39-1.65,4l8.59-5h0c1.12-.59,1.83-2,1.83-4.15V89.67a12.47,12.47,0,0,0-1.42-5.51l-8.68,5.34h0a12.45,12.45,0,0,1,1.33,5.32Z" style="opacity: 0.6; transform-origin: 125.02px 113.58px;" class="animable"></path></g><path d="M108.45,120c-1.53-2.52-3.07-5-4.6-7.54a3.92,3.92,0,0,0-2.41-2c-.74-.15-1.48-.32-2.24-.54a1.38,1.38,0,0,1-.65-.56,63.22,63.22,0,0,1-5.93-13.6.75.75,0,0,1,.08-.61c.47-.47,1-.9,1.48-1.32s.73-1.39.38-2.65c-.74-2.67-1.45-5.34-2.19-8a4.38,4.38,0,0,0-2.86-3.32,8.09,8.09,0,0,0-4.9.18c-.61.23-.93.78-.94,1.73.26,1.83.43,3.64.78,5.5q3.7,20.12,17.8,37a2.85,2.85,0,0,0,2.23,1.28,6.72,6.72,0,0,0,4.23-1.63C109.6,123.12,109.51,121.7,108.45,120Z" style="fill: rgb(0, 132, 255); transform-origin: 96.4936px 102.557px;" id="eli7slwh890f" class="animable"></path><path d="M108.33,106.37A21.24,21.24,0,0,0,106,98.13a24.35,24.35,0,0,0-3.75-5.51c-.39-.44-.72-.58-.92-.25s0,.8.38,1.23l.39.45a21.07,21.07,0,0,1,5,11.33,4,4,0,0,0,.09.91,2.43,2.43,0,0,0,.59.91c.21.15.45,0,.62,0C108.34,106.79,108.35,106.58,108.33,106.37Z" style="fill: rgb(0, 132, 255); transform-origin: 104.826px 99.7274px;" id="elqdne6qa7t6" class="animable"></path><path d="M99.27,98.16a8.45,8.45,0,0,1,2.17,5,3.18,3.18,0,0,0,.31.81c.61.5.91.33.91-.3a11,11,0,0,0-2.81-6.41c-.38-.39-.69-.51-.87-.18A1,1,0,0,0,99.27,98.16Z" style="fill: rgb(0, 132, 255); transform-origin: 100.793px 100.575px;" id="elp5icwzqyd2k" class="animable"></path><g id="el3dt4gqv8tsj"><g style="opacity: 0.9; transform-origin: 96.4936px 102.557px;" class="animable"><path d="M108.45,120c-1.53-2.52-3.07-5-4.6-7.54a3.92,3.92,0,0,0-2.41-2c-.74-.15-1.48-.32-2.24-.54a1.38,1.38,0,0,1-.65-.56,63.22,63.22,0,0,1-5.93-13.6.75.75,0,0,1,.08-.61c.47-.47,1-.9,1.48-1.32s.73-1.39.38-2.65c-.74-2.67-1.45-5.34-2.19-8a4.38,4.38,0,0,0-2.86-3.32,8.09,8.09,0,0,0-4.9.18c-.61.23-.93.78-.94,1.73.26,1.83.43,3.64.78,5.5q3.7,20.12,17.8,37a2.85,2.85,0,0,0,2.23,1.28,6.72,6.72,0,0,0,4.23-1.63C109.6,123.12,109.51,121.7,108.45,120Z" style="fill: rgb(255, 255, 255); transform-origin: 96.4936px 102.557px;" id="elapikp7auzuv" class="animable"></path><path d="M108.33,106.37A21.24,21.24,0,0,0,106,98.13a24.35,24.35,0,0,0-3.75-5.51c-.39-.44-.72-.58-.92-.25s0,.8.38,1.23l.39.45a21.07,21.07,0,0,1,5,11.33,4,4,0,0,0,.09.91,2.43,2.43,0,0,0,.59.91c.21.15.45,0,.62,0C108.34,106.79,108.35,106.58,108.33,106.37Z" style="fill: rgb(255, 255, 255); transform-origin: 104.826px 99.7274px;" id="eldhtkqxzuej" class="animable"></path><path d="M99.27,98.16a8.45,8.45,0,0,1,2.17,5,3.18,3.18,0,0,0,.31.81c.61.5.91.33.91-.3a11,11,0,0,0-2.81-6.41c-.38-.39-.69-.51-.87-.18A1,1,0,0,0,99.27,98.16Z" style="fill: rgb(255, 255, 255); transform-origin: 100.793px 100.575px;" id="el5gieac5h4ah" class="animable"></path></g></g></g><g id="freepik--Clouds--inject-79" class="animable" style="transform-origin: 383.195px 71.0679px;"><path d="M329.2,53.48l9.37,5.33V55.49c0-.23,0-.47,0-.7s0-.45,0-.67V54h0c.34-4.39,3.67-6.08,7.73-3.73a15.14,15.14,0,0,1,4.62,4.43c.91-6,5.78-8.12,11.67-4.73,6.54,3.78,11.84,13,11.84,20.52v7.1A3.24,3.24,0,0,0,376,80.42l5.52,3.23a8,8,0,0,1,3.92,6.86,3.27,3.27,0,0,1-4.91,2.83L329.34,63.75A9,9,0,0,1,324.86,56,2.9,2.9,0,0,1,329.2,53.48Z" style="fill: rgb(230, 230, 230); transform-origin: 355.15px 71.0679px;" id="elaksbugmm74f" class="animable"></path><path d="M400.63,52.09,407.44,56V53.56c0-.17,0-.34,0-.51s0-.33,0-.49V52.5h0c.25-3.19,2.67-4.42,5.62-2.71A11,11,0,0,1,416.42,53c.67-4.34,4.21-5.91,8.49-3.44,4.76,2.75,8.61,9.43,8.61,14.92v5.17a2.34,2.34,0,0,0,1.16,2l4,2.35a5.78,5.78,0,0,1,2.85,5A2.38,2.38,0,0,1,438,81.08L400.73,59.56a6.51,6.51,0,0,1-3.25-5.63A2.11,2.11,0,0,1,400.63,52.09Z" style="fill: rgb(230, 230, 230); transform-origin: 419.505px 64.8823px;" id="el24thrku62k7" class="animable"></path></g><defs>     <filter id="active" height="200%">         <feMorphology in="SourceAlpha" result="DILATED" operator="dilate" radius="2"></feMorphology>                <feFlood flood-color="#32DFEC" flood-opacity="1" result="PINK"></feFlood>        <feComposite in="PINK" in2="DILATED" operator="in" result="OUTLINE"></feComposite>        <feMerge>            <feMergeNode in="OUTLINE"></feMergeNode>            <feMergeNode in="SourceGraphic"></feMergeNode>        </feMerge>    </filter>    <filter id="hover" height="200%">        <feMorphology in="SourceAlpha" result="DILATED" operator="dilate" radius="2"></feMorphology>                <feFlood flood-color="#ff0000" flood-opacity="0.5" result="PINK"></feFlood>        <feComposite in="PINK" in2="DILATED" operator="in" result="OUTLINE"></feComposite>        <feMerge>            <feMergeNode in="OUTLINE"></feMergeNode>            <feMergeNode in="SourceGraphic"></feMergeNode>        </feMerge>            <feColorMatrix type="matrix" values="0   0   0   0   0                0   1   0   0   0                0   0   0   0   0                0   0   0   1   0 "></feColorMatrix>    </filter></defs></svg>